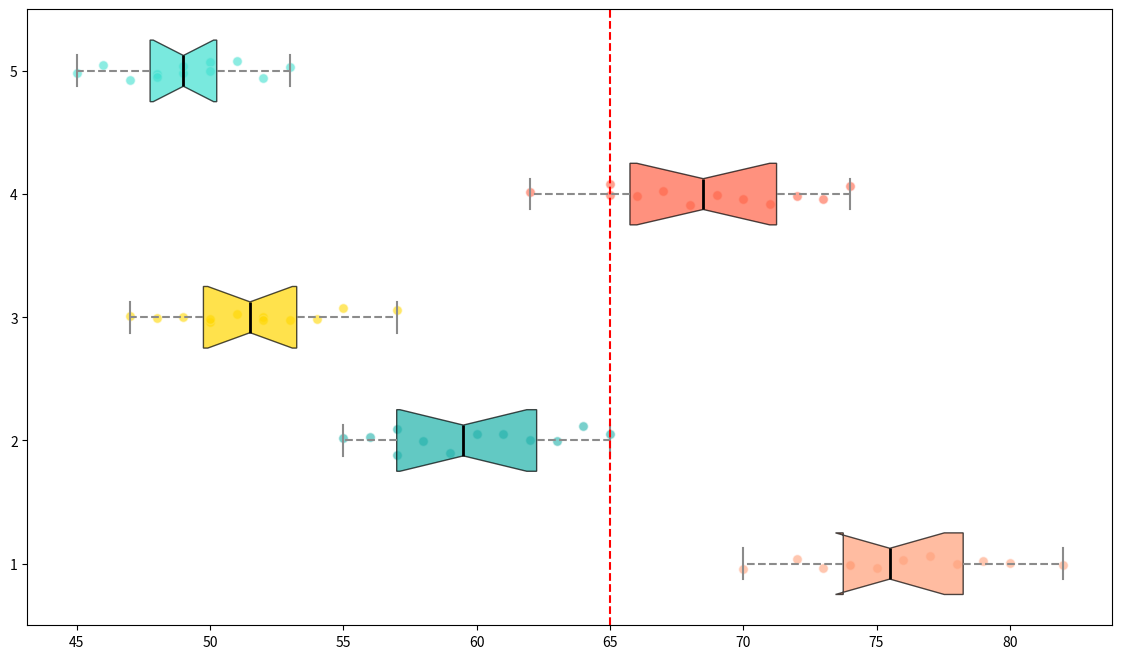

Write Python code to recreate this figure.
import matplotlib.pyplot as plt
import numpy as np

noise_data = [
    [70, 75, 80, 72, 74, 78, 77, 73, 76, 79, 82, 74],
    [55, 60, 58, 57, 59, 61, 62, 56, 63, 64, 65, 57],
    [50, 52, 48, 49, 53, 51, 54, 47, 55, 57, 50, 52],
    [65, 68, 70, 72, 67, 66, 69, 71, 73, 74, 62, 65],
    [45, 48, 50, 47, 49, 46, 51, 52, 50, 53, 49, 48],
]

fig, ax = plt.subplots(figsize=(14, 8))
box = ax.boxplot(noise_data, vert=False, patch_artist=True, notch=True, whis=1.5)

colors = ['#FFA07A', '#20B2AA', '#FFD700', '#FF6347', '#40E0D0']
for patch, color in zip(box['boxes'], colors):
    patch.set_facecolor(color)
    patch.set_alpha(0.7)

for whisker in box['whiskers']:
    whisker.set(color='#8B8B8B', linewidth=1.5, linestyle='--')
for cap in box['caps']:
    cap.set(color='#8B8B8B', linewidth=1.5)
for median in box['medians']:
    median.set(color='black', linewidth=2)

for i, data in enumerate(noise_data, 1):
    x = data
    y = np.full_like(x, i) + np.random.normal(0, 0.04, size=len(x))
    ax.scatter(x, y, alpha=0.6, color=colors[i - 1], edgecolors='w', s=50)

acceptable_noise_level = 65
ax.axvline(acceptable_noise_level, color='r', linestyle='--', linewidth=1.5)

plt.show()
